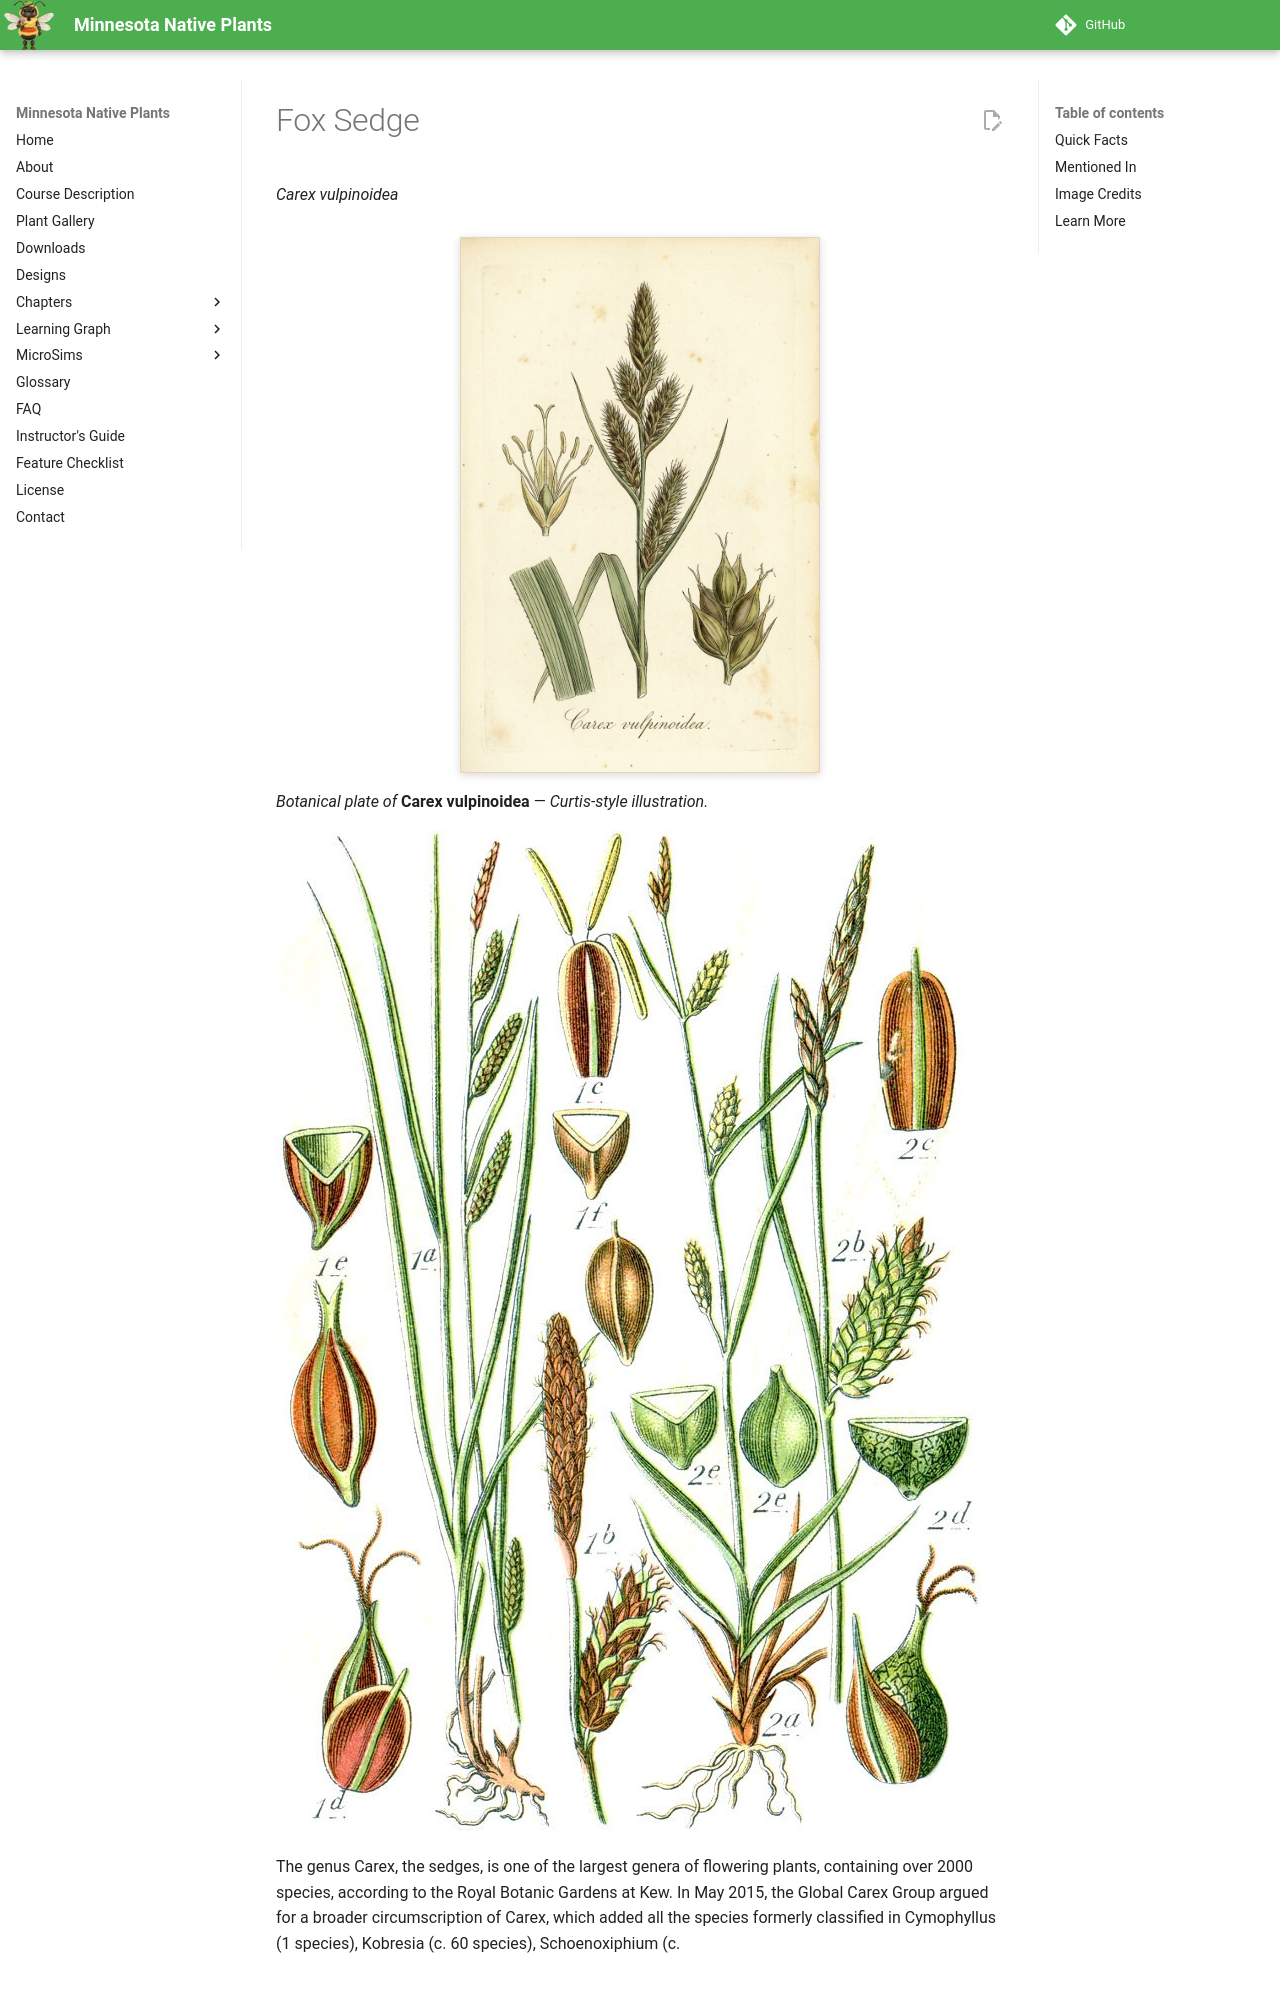

repository: arunbatchu/minnesota-native-plants · page: plants/fox-sedge/index.html · generator: mkdocs

# Fox Sedge

*Carex vulpinoidea*

![Botanical illustration of Fox Sedge (Carex vulpinoidea)](img/fox-sedge-illustration.png){ .plant-illustration }

*Botanical plate of* **Carex vulpinoidea** *— Curtis-style illustration.*

![1. Carex binervis Sm. 2. Carex punctata Gaudin Original Caption 1. Leisten-Segge, Carex binervis Sm. 2. Punkt-Segge, Car](img/fox-sedge-1.jpg)

The genus Carex, the sedges, is one of the largest genera of flowering plants, containing over 2000 species, according to the Royal Botanic Gardens at Kew. In May 2015, the Global Carex Group argued for a broader circumscription of Carex, which added all the species formerly classified in Cymophyllus (1 species), Kobresia (c. 60 species), Schoenoxiphium (c.
